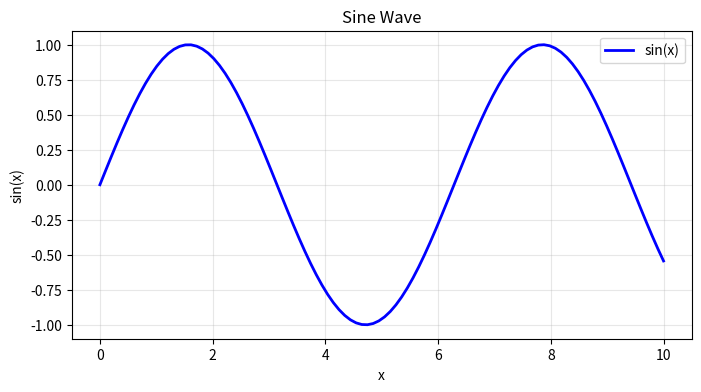

Python code for this plot:
import matplotlib.pyplot as plt
import numpy as np

# Create data
x = np.linspace(0, 10, 100)
y = np.sin(x)

# Object-oriented interface
fig, ax = plt.subplots(figsize=(8, 4))
ax.plot(x, y, label="sin(x)", color="blue", linewidth=2)
ax.set_xlabel("x")
ax.set_ylabel("sin(x)")
ax.set_title("Sine Wave")
ax.legend()
ax.grid(True, alpha=0.3)

plt.show()
# To save instead of showing: fig.savefig("sine.png", dpi=150)
